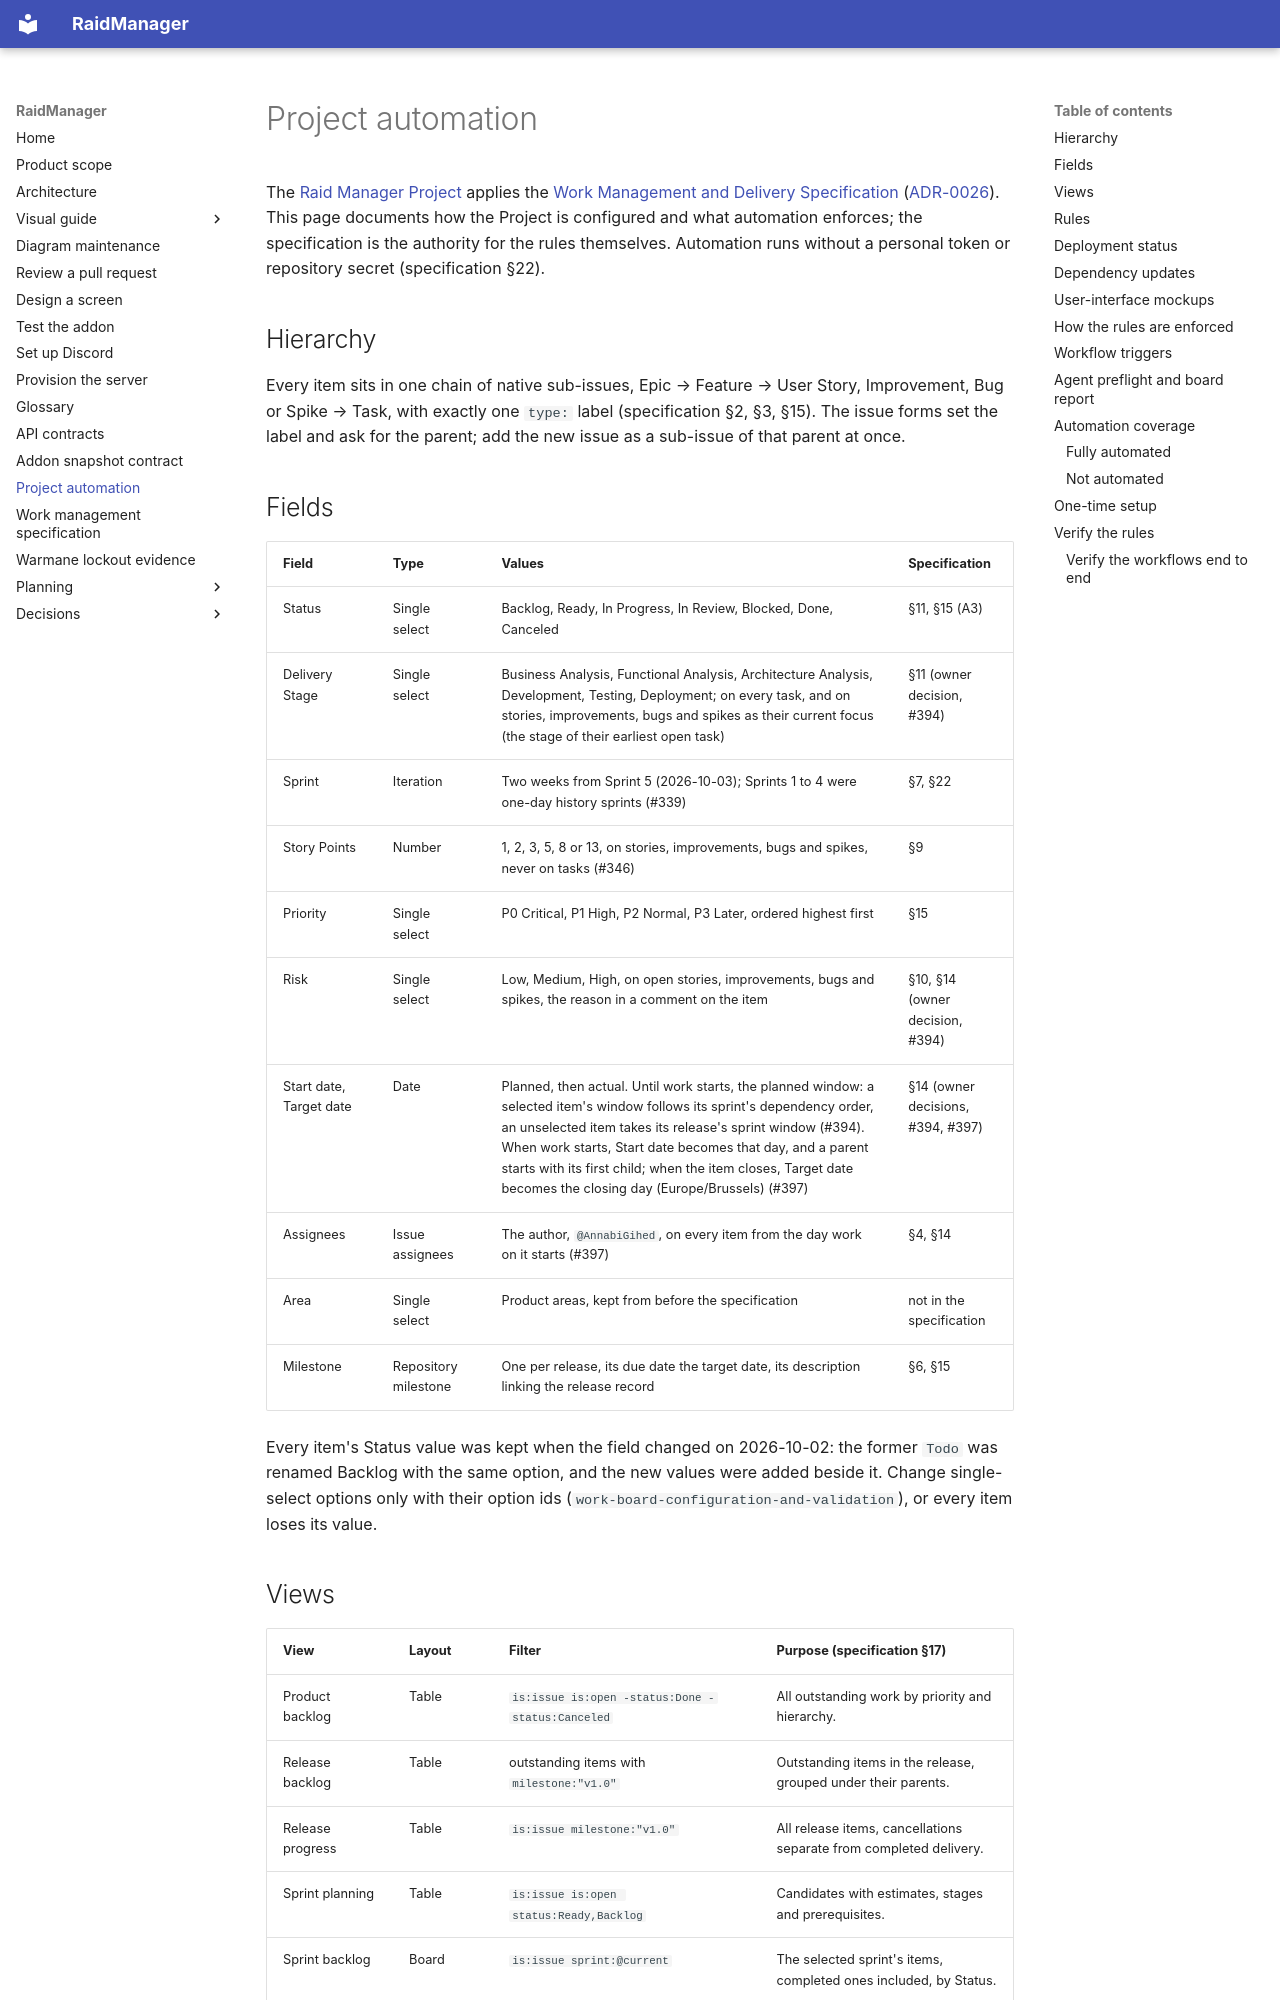

repository: AnnabiGihed/RaidManager · page: reference/project-automation/index.html · generator: mkdocs

# Project automation

The [Raid Manager Project](https://github.com/users/AnnabiGihed/projects/2) applies the
[Work Management and Delivery Specification](work-management-specification.md)
([ADR-0026](../adr/0026-adopt-the-work-management-specification.md)). This page documents how the Project is
configured and what automation enforces; the specification is the authority for the rules themselves. Automation
runs without a personal token or repository secret (specification §22).

## Hierarchy

Every item sits in one chain of native sub-issues, Epic → Feature → User Story, Improvement, Bug or Spike → Task, with
exactly one `type:` label (specification §2, §3, §15). The issue forms set the label and ask for the parent; add the
new issue as a sub-issue of that parent at once.

## Fields

| Field | Type | Values | Specification |
| --- | --- | --- | --- |
| Status | Single select | Backlog, Ready, In Progress, In Review, Blocked, Done, Canceled | §11, §15 (A3) |
| Delivery Stage | Single select | Business Analysis, Functional Analysis, Architecture Analysis, Development, Testing, Deployment; on every task, and on stories, improvements, bugs and spikes as their current focus (the stage of their earliest open task) | §11 (owner decision, #394) |
| Sprint | Iteration | Two weeks from Sprint 5 (2026-10-03); Sprints 1 to 4 were one-day history sprints (#339) | §7, §22 |
| Story Points | Number | 1, 2, 3, 5, 8 or 13, on stories, improvements, bugs and spikes, never on tasks (#346) | §9 |
| Priority | Single select | P0 Critical, P1 High, P2 Normal, P3 Later, ordered highest first | §15 |
| Risk | Single select | Low, Medium, High, on open stories, improvements, bugs and spikes, the reason in a comment on the item | §10, §14 (owner decision, #394) |
| Start date, Target date | Date | Planned, then actual. Until work starts, the planned window: a selected item's window follows its sprint's dependency order, an unselected item takes its release's sprint window (#394). When work starts, Start date becomes that day, and a parent starts with its first child; when the item closes, Target date becomes the closing day (Europe/Brussels) (#397) | §14 (owner decisions, #394, #397) |
| Assignees | Issue assignees | The author, `@AnnabiGihed`, on every item from the day work on it starts (#397) | §4, §14 |
| Area | Single select | Product areas, kept from before the specification | not in the specification |
| Milestone | Repository milestone | One per release, its due date the target date, its description linking the release record | §6, §15 |

Every item's Status value was kept when the field changed on 2026-10-02: the former `Todo` was renamed Backlog with the same
option, and the new values were added beside it. Change single-select options only with their option ids
(`work-board-configuration-and-validation`), or every item loses its value.
